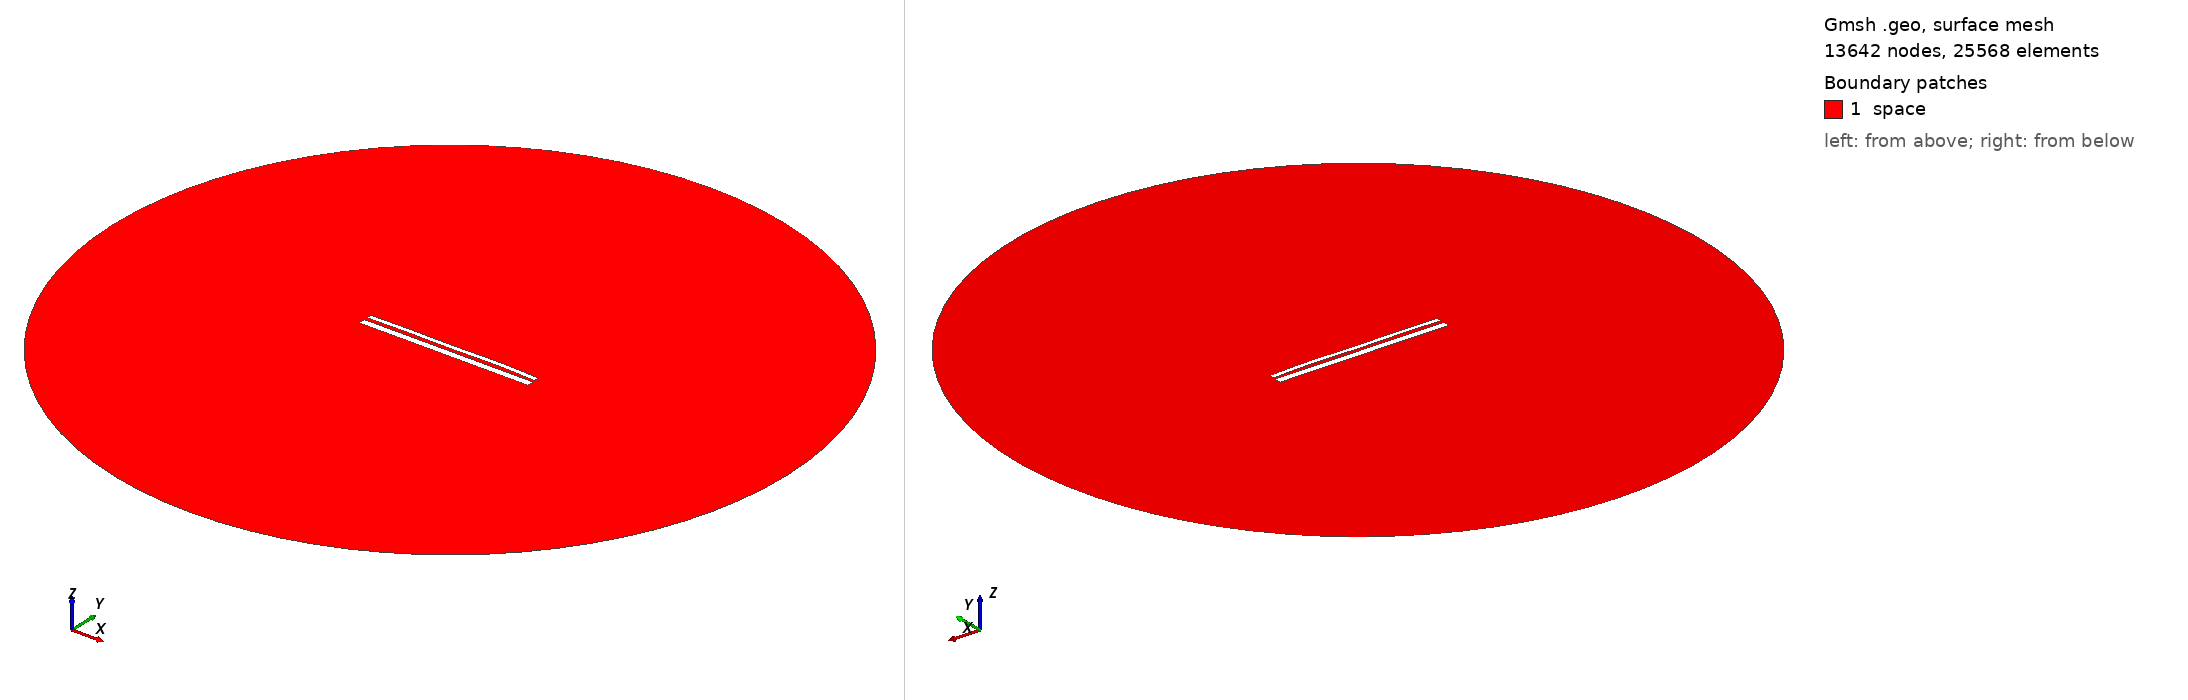

Gmsh geometry script, surface-meshed: 13642 nodes, 25568 surface elements. Boundary patches (legend numbers): 1 space. Left view from above one corner, right view from below the opposite corner. Legend entries are the model's physical surfaces. The drawing asked Gmsh for element sizes between 1% and 20% of the model's largest extent; the script's own settings can give other sizes.

=== 12860.geo (drawn) ===
//---------------------------------------
// Geometry kernel
//---------------------------------------

SetFactory("OpenCASCADE");



//---------------------------------------
// Parameters of the geometry
//---------------------------------------

// Overetch of the upper plate
overetch = 0.5;

// Distance between the plates
distance = 1.5;

// Discretization over the x axis (for the deformation)
nx = 50; 

// Length of the plate
L = 100 - overetch; 

// Number of modes
n = 4; 

// 1st mode coefficient
coeff(1) = 0.0;
beta(1) = 0.596864 * 3.1415926535 / L;

// 2nd mode coefficient
coeff(2) = 0.15;
beta(2) = 1.49418 * 3.1415926535 / L;

// 3rd mode coefficient
coeff(3) = -0.075;
beta(3) = 2.50025 * 3.1415926535 / L;

// 4th mode coefficient
coeff(4) = 0.15;
beta(4) = 3.49999 * 3.1415926535 / L;



//---------------------------------------
// Upper plate (deformed rectangle)
//---------------------------------------

// Coordiantes of the upper plate
xmin = -50;
xmax = 50 - overetch;

// Height of the upper plate
yheight = 4 - 2 * overetch;

// Indexes of the points
UpperID[] = {};
LowerID[] = {};
LeftID[] = {};
RightID[] = {};

// Point index
p = 1;

// Horizontal edges
For i In {1:nx}
    x = xmin + (i-1)*(xmax - xmin)/(nx-1);

    y_bottom = distance / 2 + overetch;
    For j In {1:n}
        C = (Cosh(beta(j)*L) + Cos(beta(j)*L)) / (Sinh(beta(j)*L) + Sin(beta(j)*L));
        y_bottom  = y_bottom + coeff(j) * (Cosh(beta(j)*(x+50)) - Cos(beta(j)*(x+50)) - C * (Sinh(beta(j)*(x+50)) - Sin(beta(j)*(x+50))));
    EndFor

    y_top = y_bottom + yheight;

    Point(p) = {x, y_top, 0, 1.0};
    UpperID[i] = p;
    p = p + 1;

    Point(p) = {x, y_bottom, 0, 1.0};
    LowerID[i] = p;
    p = p + 1;
EndFor

// Create point lists
UpperPts[] = {}; LowerPts[] = {};
For i In {1:nx}
  UpperPts[] += {UpperID[i]};
  LowerPts[] += {LowerID[i]};
EndFor

// Build splines
Spline(1) = {UpperPts[]};
Spline(2) = {LowerPts[]};
Line(3) = {LowerPts[nx-1], UpperPts[nx-1]};
Line(4) = {LowerPts[0], UpperPts[0]};

// Build the plane surface
Curve Loop(1) = {2, 3, -1, -4};
Plane Surface(1) = {1};



//---------------------------------------
// Lower plate (rectangle)
//---------------------------------------

// Vertices
Point(1001) = {-50, -1, 0, 1.0};
Point(1002) = { 50, -1, 0, 1.0};
Point(1003) = { 50,  -5, 0, 1.0};
Point(1004) = {-50,  -5, 0, 1.0};

// Edges
Line(5) = {1001, 1002};
Line(6) = {1002, 1003};
Line(7) = {1003, 1004};
Line(8) = {1004, 1001};

// Plane surface
Line Loop(2) = {5, 6, 7, 8};
Plane Surface(2) = {2}; 



//---------------------------------------
// Outer (fictious) boundary
//---------------------------------------

// Points
Point(1005) = {0, 0, 0};       // Center
Point(1006) = {200, 0, 0};     // Start point
Point(1007) = {0, 200, 0};     // 90 degrees
Point(1008) = {-200, 0, 0};    // 180 degrees
Point(1009) = {0, -200, 0};    // 270 degrees

// Circle arcs (each needs start, center, end)
Circle(9) = {1006, 1005, 1007};
Circle(10) = {1007, 1005, 1008};
Circle(11) = {1008, 1005, 1009};
Circle(12) = {1009, 1005, 1006};

// Plane surface for the entire domain
Curve Loop(3) = {9, 10, 11, 12};
Surface(3) = {3};

// Subtract the plates from the whole domain to obtain the actual domain where we want to solve the equations
BooleanDifference{ Surface{3}; Delete; }{ Surface{1}; Surface{2}; Delete; }




//---------------------------------------
// Transfinite Lines/Curves
//---------------------------------------

// Set the number of points on the boundaries
r = 7;

// Plates
Transfinite Curve {1, 2} = 50*r Using Progression 1;
Transfinite Curve {3, 4} = 2*r Using Progression 1;
Transfinite Line {5, 7} = 50*r Using Progression 1;
Transfinite Line {6, 8} = 2*r Using Progression 1;

// Outer boundary
Transfinite Line {9, 10, 11, 12} = 20 Using Progression 1;



//---------------------------------------
// Physical groups
//---------------------------------------                

// Physical curves (boundaries)
Physical Line("force_segment", 10) = {2};
Physical Line("upper_plate", 11) = {1, 3, 4};
Physical Line("lower_plate", 12) = {5, 6, 7, 8};
Physical Line("boundary", 20) = {9, 10, 11, 12};

// Physical Surfaces
Physical Surface("space", 30) = {3};



//---------------------------------------
// 6. Generate the Mesh
//---------------------------------------

// 2D mesh generation
Mesh 2;
